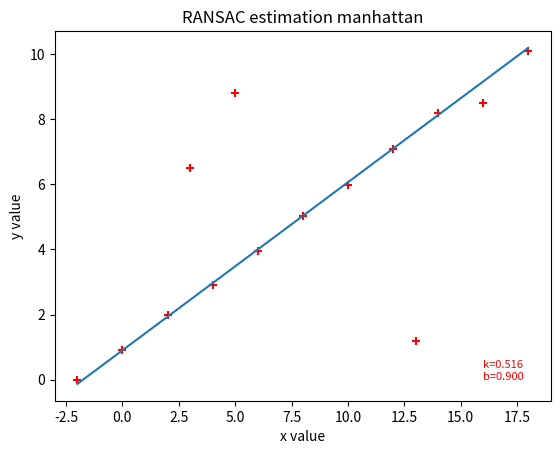

Python code for this plot:
import numpy as np
from matplotlib import pyplot as plt
import random


def manhattan(y_pred, y_gt):
    """
    computes Manhattan distance of 2 points
    :param y_pred: the predicted y
    :param y_gt: the ground truth of y
    :return: manhattan distance of the prediction and gt
    """
    return np.abs(y_pred - y_gt)


def dist_to_line(k, b, x, y):
    """
    computes distance between a line and a point
    :param k: slope of a line
    :param b: intercept of a line
    :param x: x-coord of a point
    :param y: y-coord of a point
    :return: the distance of a line and a point
    """
    return (np.abs(k * x - y + b)) / (np.sqrt(k * k + 1))


# the RANSAC algorithm
def RANSAC(X, y):
    """
    RANSAC algorithm
    :param X: x-coords of the data
    :param y: y-coords of the data
    :return: best slope and intercept of the 2D line model
    """
    k = 0
    b = 0
    best_inliers = 0
    example_thres = int(X.shape[0] / 1.2)
    dist_thres = 0.1
    iterate = 500  # iteration time, optimized during loop
    best_model_prob = 0.99  # the probability of the expected best model
    for _ in range(iterate):
        inliers = 0
        # sample 2 points for a 2D line
        sample = random.sample(range(X.shape[0]), 2)
        sample_x1 = X[sample[0]]
        sample_y1 = y[sample[0]]
        sample_x2 = X[sample[1]]
        sample_y2 = y[sample[1]]
        # calculate temporary k and b
        k_temp = (sample_y2 - sample_y1) / (sample_x2 - sample_x1)
        b_temp = sample_y1 - k_temp * sample_x1
        for i in range(X.shape[0]):
            if manhattan(k_temp * X[i] + b_temp, y[i]) <= dist_thres:
                inliers += 1
        if inliers > example_thres:
            k = k_temp
            b = b_temp
            break
        else:
            if inliers > best_inliers:
                best_inliers = inliers
                k = k_temp
                b = b_temp
                iterate = np.log(1 - best_model_prob) / np.log(1 - (np.power(inliers / X.shape[0], 2)))

    return k, b


if __name__ == '__main__':
    X = np.array([-2, 0, 2, 3, 4, 5, 6, 8, 10, 12, 13, 14, 16, 18])
    y = np.array([0, 0.9, 2.0, 6.5, 2.9, 8.8, 3.95, 5.03, 5.97, 7.1, 1.2, 8.2, 8.5, 10.1])
    k, b = RANSAC(X, y)
    y_pred = k * X + b
    plt.figure()
    plt.title('RANSAC estimation manhattan')
    plt.xlabel('x value')
    plt.ylabel('y value')
    plt.scatter(X, y, c='r', marker='+')
    plt.plot(X, y_pred)
    text = 'k={:.3f}\nb={:.3f}'.format(k, b)
    plt.text(16, 0, text, fontdict={'size': 8, 'color': 'r'})
    plt.show()
